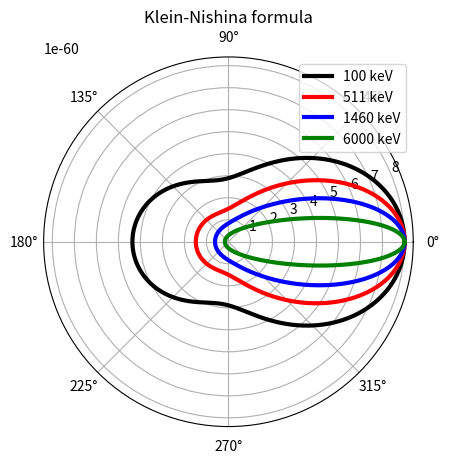

This chart was generated by the following Python code:
"""
A program designed for drawing functions in polar coordiante system
"""

import matplotlib.pyplot as plt
import numpy as np
import scipy.constants
import matplotlib as mpl

#set the style of fig
#mpl.style.use('default')

#Angle theta runs from 0 to 2 pi (radians)
theta = np.linspace(0, 2*np.pi, 1000)  

#Klein-Nishina function
def Function(theta, E):
    c = scipy.constants.c    #speed of light
    m = 511/(c*c)            #electron mass
    P = 1/(1+(E/(m*c*c))*(1-np.cos(theta)))  #ratio of the photon energy before and after collision
    a = 1/137.4              #fine structure constant
    r = scipy.constants.h/(m*c) #classical electron radius
    return a*a*r*r*P*P*(P+P**(-1)-(np.sin(theta))**2)/2   #cross section

#Plot is drawn in polar
ax = plt.axes(polar=True)

#Plot the Klein-Nishina for different incident photon energies
plt.plot(theta, Function(theta, 100), color ="k", label="100 keV", linestyle='-', linewidth=3)
plt.plot(theta, Function(theta, 511), color ="r", label="511 keV", linestyle='-', linewidth=3)
plt.plot(theta, Function(theta, 1460), color ="b", label="1460 keV", linestyle='-', linewidth=3)
plt.plot(theta, Function(theta, 6000), color ="g", label="6000 keV", linestyle='-', linewidth=3)

#Sets the location for the label
plt.legend(loc='best')

#title of the fig
plt.title("Klein-Nishina formula")   
plt.show()

